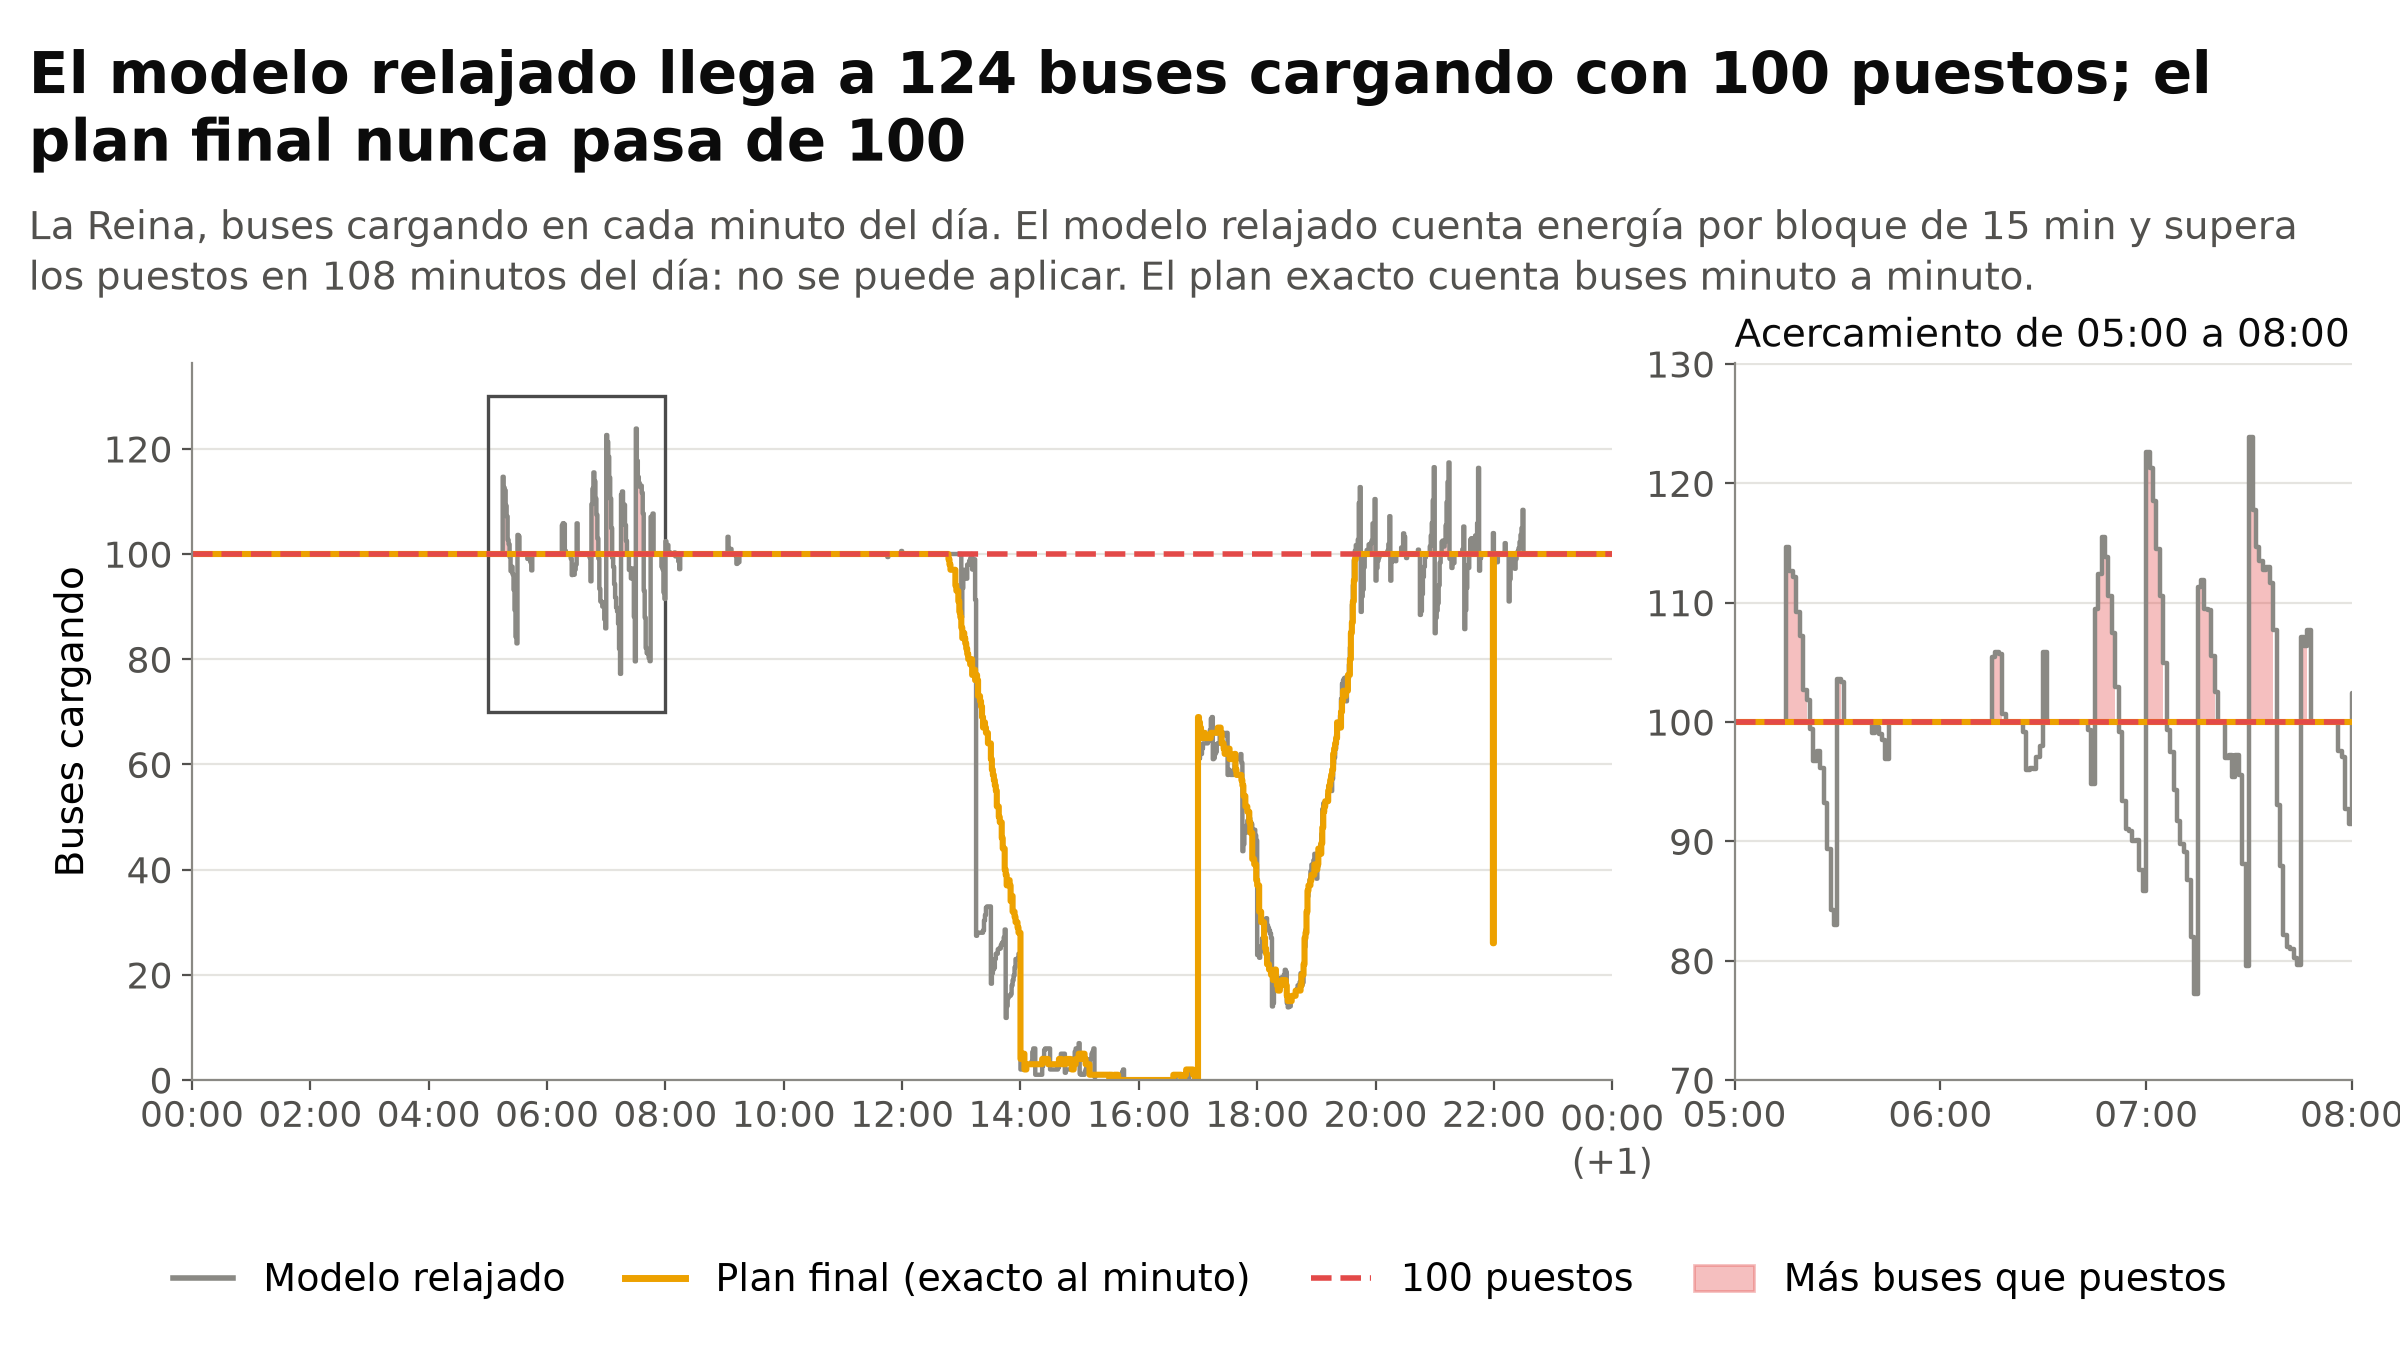

Source data for this figure (header and first rows):
minuto; hora; modelo_relajado; plan_final; puestos
0; 00:00; 100.0; 100.0; 100
1; 00:01; 100.0; 100.0; 100
2; 00:02; 100.0; 100.0; 100
3; 00:03; 100.0; 100.0; 100
4; 00:04; 100.0; 100.0; 100
5; 00:05; 100.0; 100.0; 100
6; 00:06; 100.0; 100.0; 100
7; 00:07; 100.0; 100.0; 100
8; 00:08; 100.0; 100.0; 100
9; 00:09; 100.0; 100.0; 100
10; 00:10; 100.0; 100.0; 100
11; 00:11; 100.0; 100.0; 100
12; 00:12; 100.0; 100.0; 100
13; 00:13; 100.0; 100.0; 100
14; 00:14; 100.0; 100.0; 100
15; 00:15; 100.0; 100.0; 100
16; 00:16; 100.0; 100.0; 100
17; 00:17; 100.0; 100.0; 100
18; 00:18; 100.0; 100.0; 100
19; 00:19; 100.0; 100.0; 100
20; 00:20; 100.0; 100.0; 100
21; 00:21; 100.0; 100.0; 100
22; 00:22; 100.0; 100.0; 100
23; 00:23; 100.0; 100.0; 100
24; 00:24; 100.0; 100.0; 100
25; 00:25; 100.0; 100.0; 100
26; 00:26; 100.0; 100.0; 100
27; 00:27; 100.0; 100.0; 100
28; 00:28; 100.0; 100.0; 100
29; 00:29; 100.0; 100.0; 100
30; 00:30; 100.0; 100.0; 100
31; 00:31; 100.0; 100.0; 100
32; 00:32; 100.0; 100.0; 100
33; 00:33; 100.0; 100.0; 100
34; 00:34; 100.0; 100.0; 100
35; 00:35; 100.0; 100.0; 100
36; 00:36; 100.0; 100.0; 100
37; 00:37; 100.0; 100.0; 100
38; 00:38; 100.0; 100.0; 100
39; 00:39; 100.0; 100.0; 100
40; 00:40; 100.0; 100.0; 100
41; 00:41; 100.0; 100.0; 100
42; 00:42; 100.0; 100.0; 100
43; 00:43; 100.0; 100.0; 100
44; 00:44; 100.0; 100.0; 100
45; 00:45; 100.0; 100.0; 100
46; 00:46; 100.0; 100.0; 100
47; 00:47; 100.0; 100.0; 100
48; 00:48; 100.0; 100.0; 100
49; 00:49; 100.0; 100.0; 100
50; 00:50; 100.0; 100.0; 100
51; 00:51; 100.0; 100.0; 100
52; 00:52; 100.0; 100.0; 100
53; 00:53; 100.0; 100.0; 100
54; 00:54; 100.0; 100.0; 100
55; 00:55; 100.0; 100.0; 100
56; 00:56; 100.0; 100.0; 100
57; 00:57; 100.0; 100.0; 100
58; 00:58; 100.0; 100.0; 100
59; 00:59; 100.0; 100.0; 100
... 1,380 more rows
